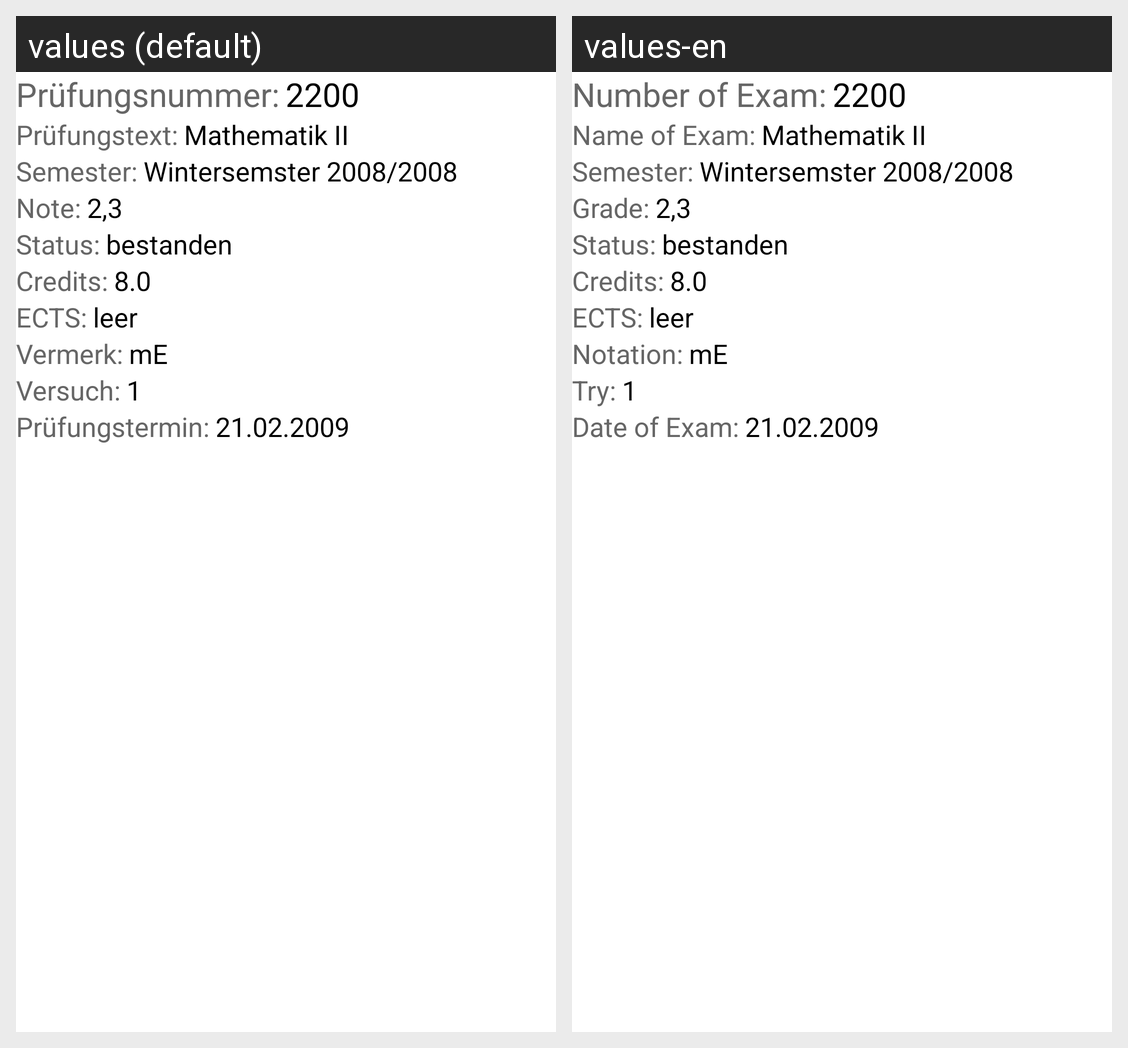

Strings drawn on this Android screen and how each of the app's shown locales translates them:
Android screen res/layout/activity_grade.xml rendered under 2 locales, left to right: values (default), values-en. Device: Nexus 5 (rendered at 1080×1920; each locale shown at half size, 540×960, under a caption strip naming it); theme AppTheme.
Strings drawn on this screen, with the default value and each locale's value (text and hints the layout hard-codes, and strings that could not be matched under every locale, appear in the picture but are not listed):

details_nr
  values: Prüfungsnummer:
  values-en: Number of Exam:

details_text
  values: Prüfungstext:
  values-en: Name of Exam:

details_sem
  values: Semester:
  values-en: Semester:

details_grade
  values: Note:
  values-en: Grade:

details_status
  values: Status:
  values-en: Status:

details_credits
  values: Credits:
  values-en: Credits:

details_ects
  values: ECTS:
  values-en: ECTS:

details_notation
  values: Vermerk:
  values-en: Notation:

details_try
  values: Versuch:
  values-en: Try:

details_date
  values: Prüfungstermin:
  values-en: Date of Exam:
